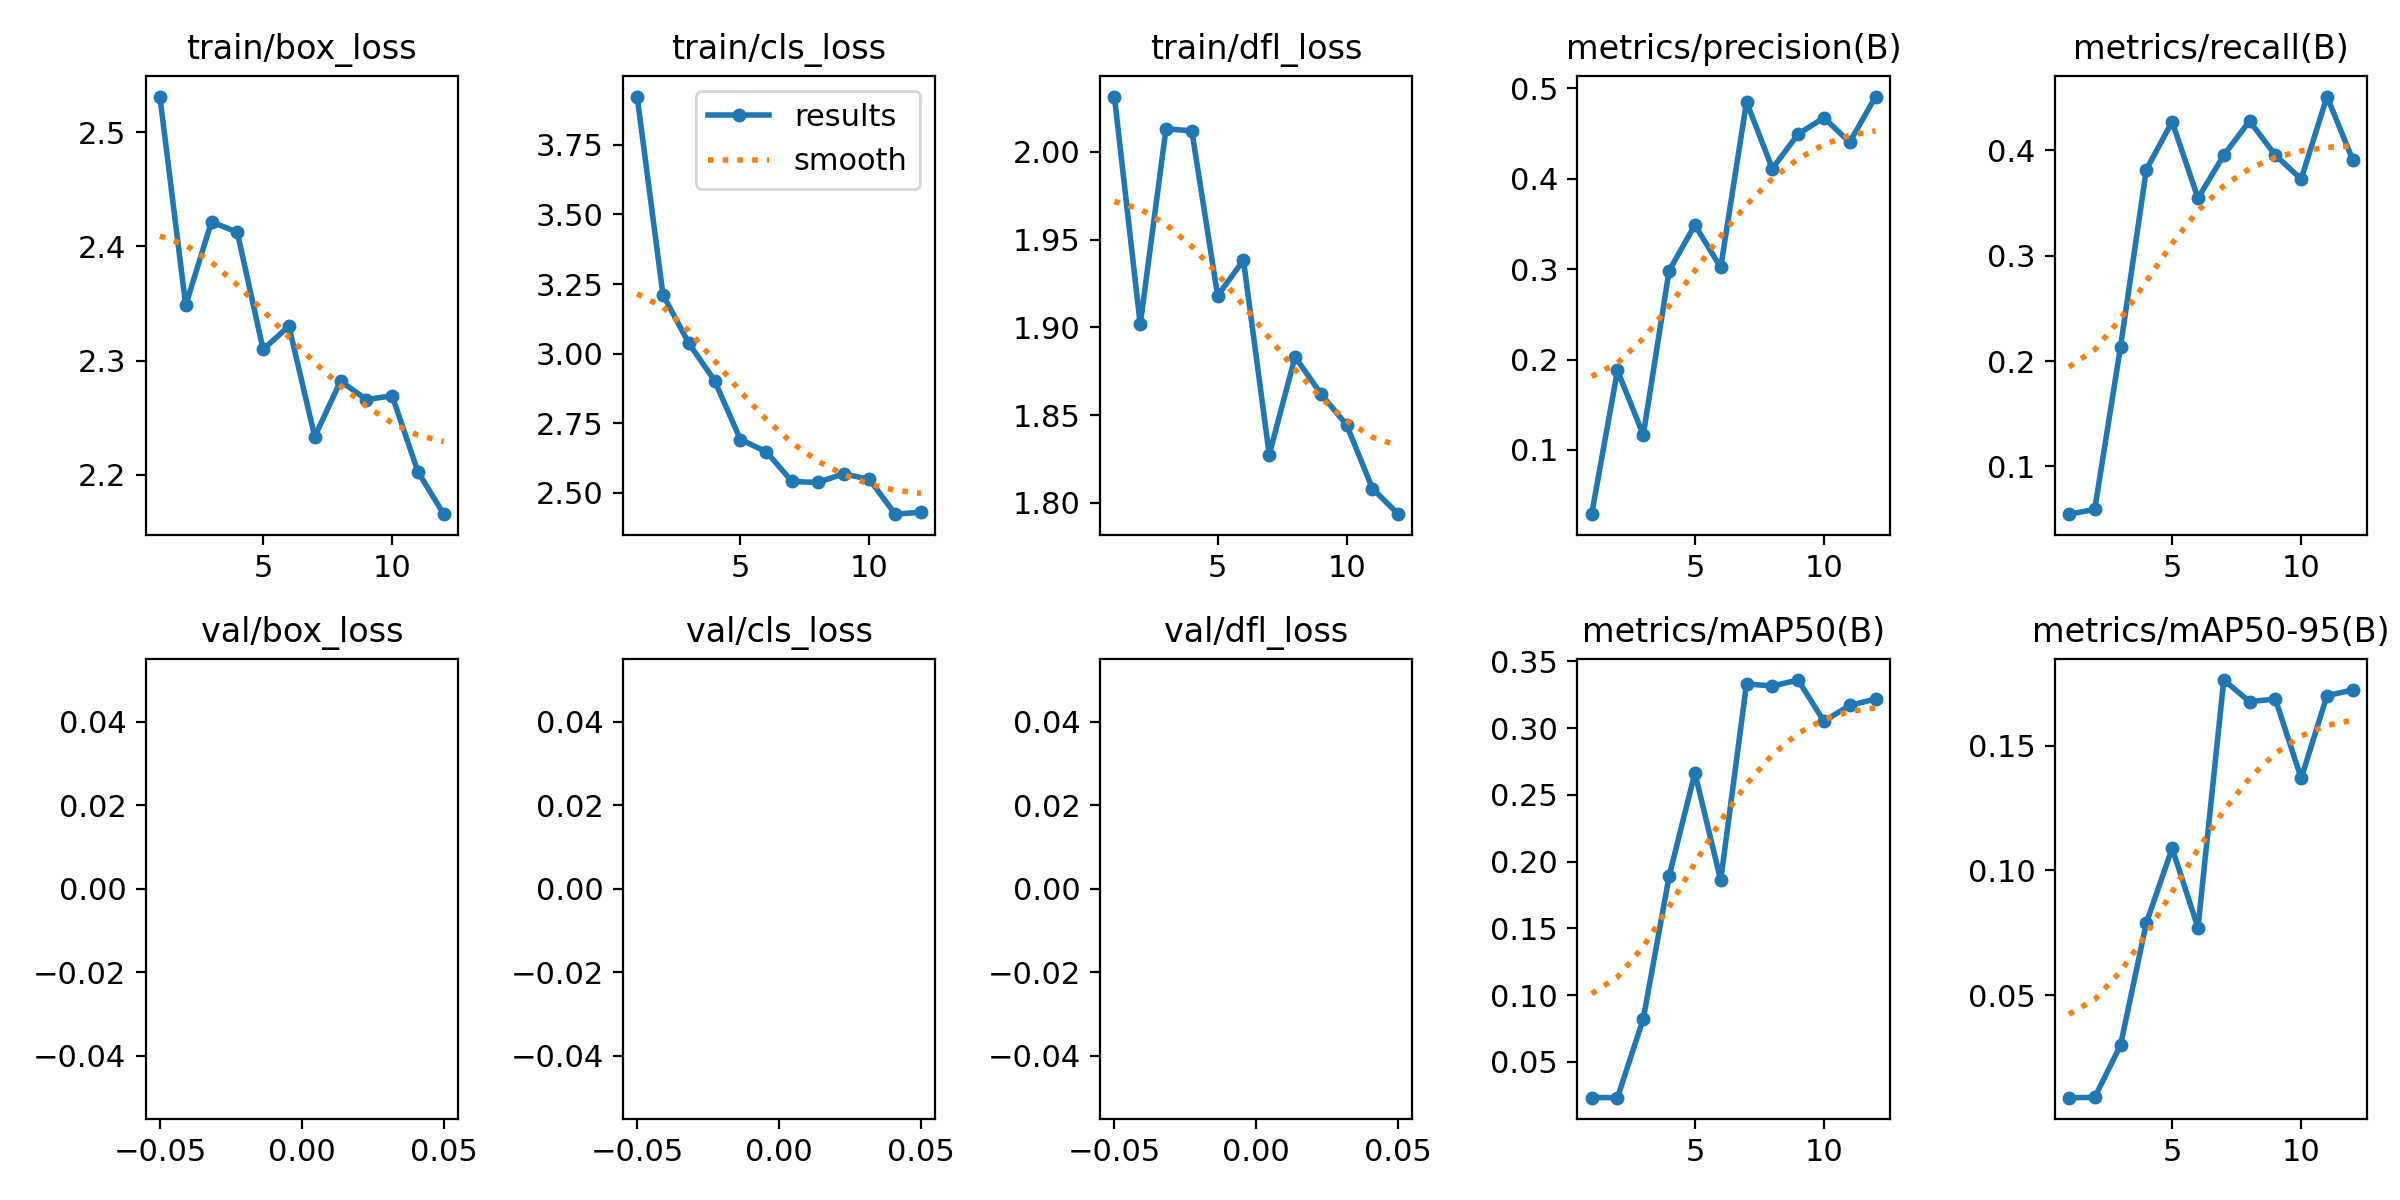

The table this chart was drawn from, first rows:
epoch, train/box_loss, train/cls_loss, train/dfl_loss, metrics/precision(B), metrics/recall(B), metrics/mAP50(B), metrics/mAP50-95(B), val/box_loss, val/cls_loss, val/dfl_loss, lr/pg0, lr/pg1, lr/pg2
1, 2.531, 3.923, 2.032, 0.02894, 0.05455, 0.02322, 0.00881, nan, nan, nan, 0.000545, 0.000545, 0.000545
2, 2.348, 3.212, 1.902, 0.188, 0.05909, 0.02311, 0.00893, nan, nan, nan, 0.001079, 0.001079, 0.001079
3, 2.421, 3.038, 2.013, 0.1166, 0.2136, 0.08218, 0.02992, nan, nan, nan, 0.001591, 0.001591, 0.001591
4, 2.412, 2.903, 2.012, 0.2983, 0.3818, 0.189, 0.07894, nan, nan, nan, 0.001568, 0.001568, 0.001568
5, 2.31, 2.692, 1.918, 0.3488, 0.4273, 0.2665, 0.1089, nan, nan, nan, 0.001535, 0.001535, 0.001535
6, 2.33, 2.648, 1.938, 0.3019, 0.3545, 0.186, 0.07704, nan, nan, nan, 0.001502, 0.001502, 0.001502
7, 2.233, 2.541, 1.827, 0.4851, 0.3955, 0.3332, 0.1764, nan, nan, nan, 0.001469, 0.001469, 0.001469
8, 2.282, 2.538, 1.883, 0.4113, 0.4279, 0.3317, 0.1678, nan, nan, nan, 0.001436, 0.001436, 0.001436
9, 2.266, 2.569, 1.862, 0.4494, 0.3955, 0.3361, 0.1688, nan, nan, nan, 0.001403, 0.001403, 0.001403
10, 2.269, 2.549, 1.844, 0.4676, 0.3727, 0.3052, 0.137, nan, nan, nan, 0.00137, 0.00137, 0.00137
11, 2.203, 2.424, 1.808, 0.4404, 0.4512, 0.3171, 0.1702, nan, nan, nan, 0.001337, 0.001337, 0.001337
12, 2.165, 2.431, 1.794, 0.491, 0.3909, 0.3219, 0.1724, nan, nan, nan, 0.001304, 0.001304, 0.001304
